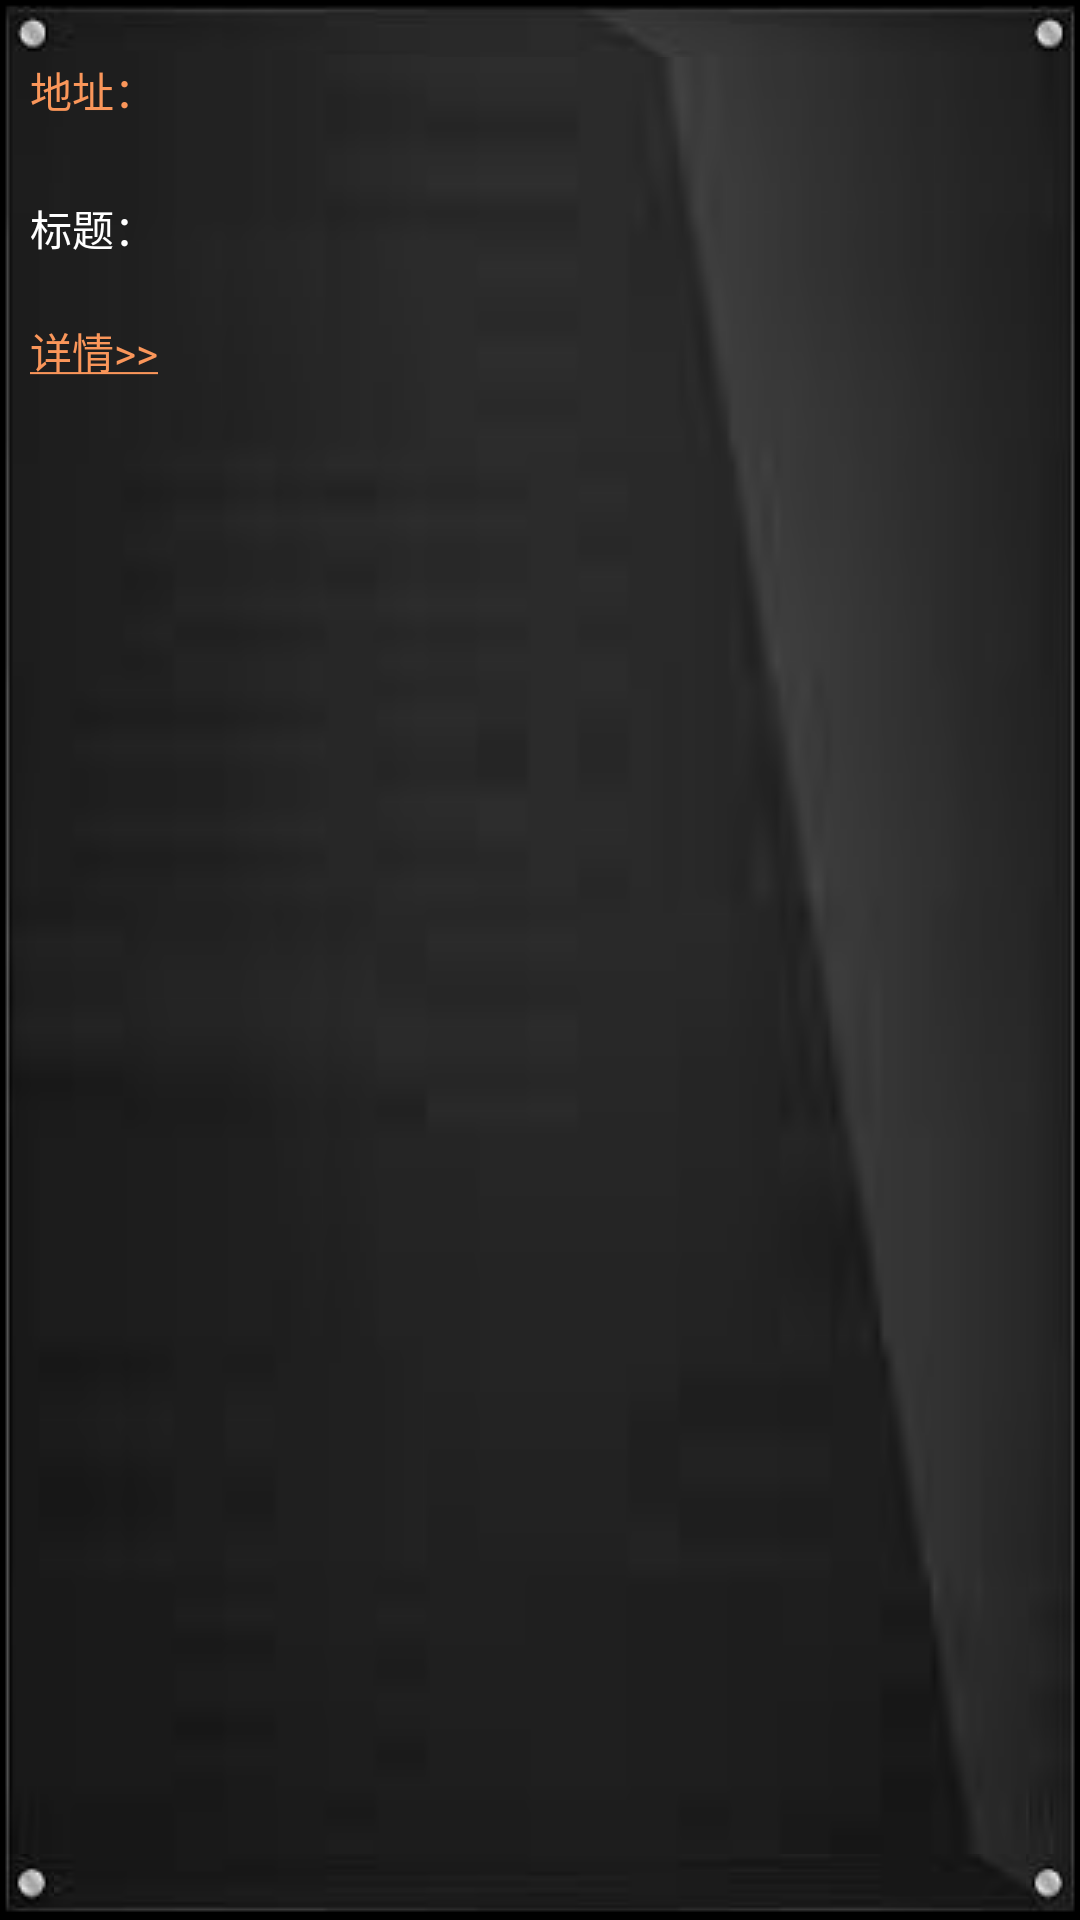

The Android layout XML behind this screen, and the referenced resources:
<!-- AndroidManifest.xml: application theme AppTheme -->
<!-- res/layout/content.xml -->
<?xml version="1.0" encoding="utf-8"?>
<LinearLayout xmlns:android="http://schemas.android.com/apk/res/android"
    android:layout_width="wrap_content"
    android:layout_height="wrap_content"
    android:background="@drawable/blank_board_black"
    android:padding="10dp"
    android:orientation="vertical" >
    <TextView 
        android:id="@+id/id_adress"
        android:layout_width="match_parent"
        android:layout_height="40dp"
        android:text="地址："
        android:textColor="@color/orange"
        android:gravity="center_vertical"
        />
    <TextView 
        android:layout_marginTop="6dp"
        android:id="@+id/id_content"
        android:layout_width="match_parent"
        android:layout_height="wrap_content"
        android:minHeight="40dp"
        android:text="标题："
        android:textColor="@android:color/white"
        android:gravity="center_vertical"
        />
    <TextView 
        android:layout_marginTop="6dp"
        android:id="@+id/id_detail"
        android:layout_width="match_parent"
        android:layout_height="wrap_content"
        android:minHeight="30dp"
        android:text="@string/detail"
        android:textColor="@color/orange"
        android:gravity="center_vertical"
        />

</LinearLayout>
<!-- resources referenced by this layout -->
<resources>
  <color name="orange">#fa965a</color>
  <string name="detail"><u>详情&gt;&gt;</u></string>
  <style name="AppTheme" parent="AppBaseTheme">
          
      </style>
  <style name="AppBaseTheme" parent="android:Theme.Light">
          
      </style>
</resources>
